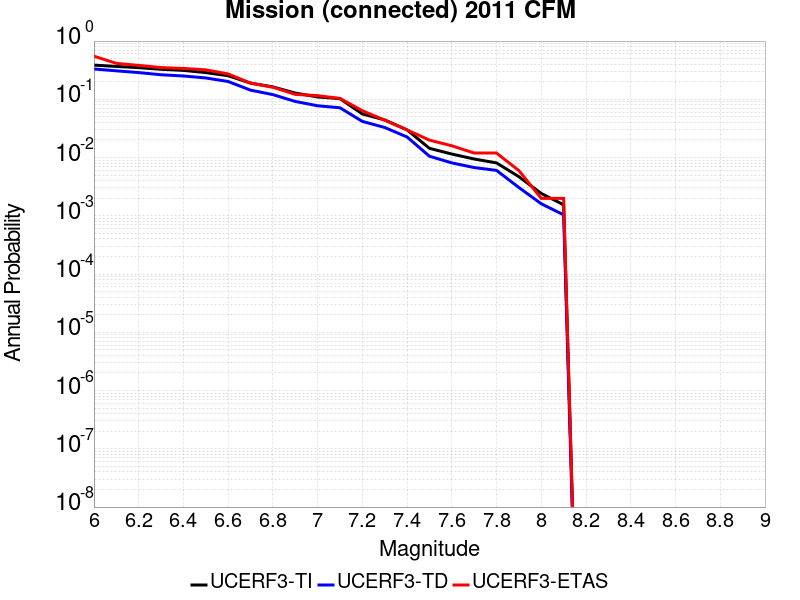

The table this chart was drawn from, first rows:
Magnitude, UCERF3-TI Prob, UCERF3-TD Prob, UCERF3-ETAS Prob
6.0, 0.3866, 0.3319, 0.5498
6.1, 0.3668, 0.3082, 0.4143
6.2, 0.3496, 0.2878, 0.3825
6.3, 0.3279, 0.2638, 0.3506
6.4, 0.3138, 0.2514, 0.3386
6.5, 0.2879, 0.2326, 0.3207
6.6, 0.2538, 0.2022, 0.2729
6.7, 0.1902, 0.1437, 0.1892
6.8, 0.1634, 0.1204, 0.1614
6.9, 0.128, 0.09194, 0.1215
7.0, 0.1099, 0.0775, 0.1155
7.1, 0.1026, 0.07154, 0.1036
7.2, 0.05611, 0.04177, 0.06375
7.3, 0.04429, 0.03284, 0.04382
7.4, 0.02988, 0.02255, 0.02988
7.5, 0.0144, 0.01054, 0.01992
7.6, 0.01149, 0.008104, 0.01594
7.7, 0.009449, 0.006734, 0.01195
7.8, 0.008095, 0.006021, 0.01195
7.9, 0.004694, 0.003061, 0.005976
8.0, 0.002418, 0.00161, 0.001992
8.1, 0.001545, 0.00104, 0.001992
